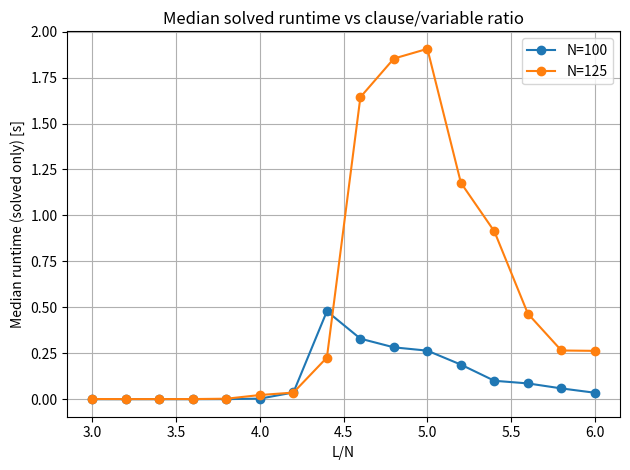
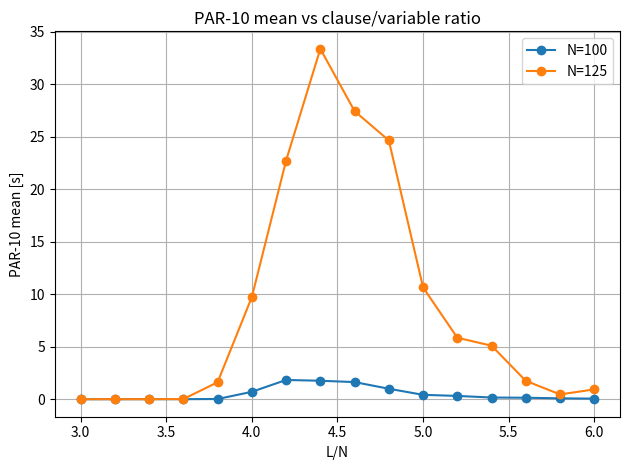
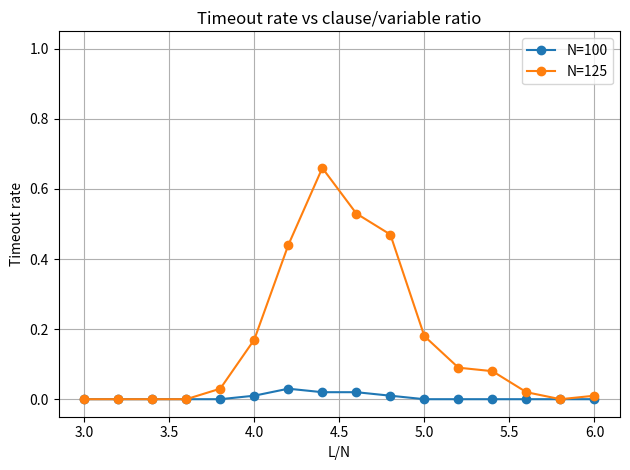
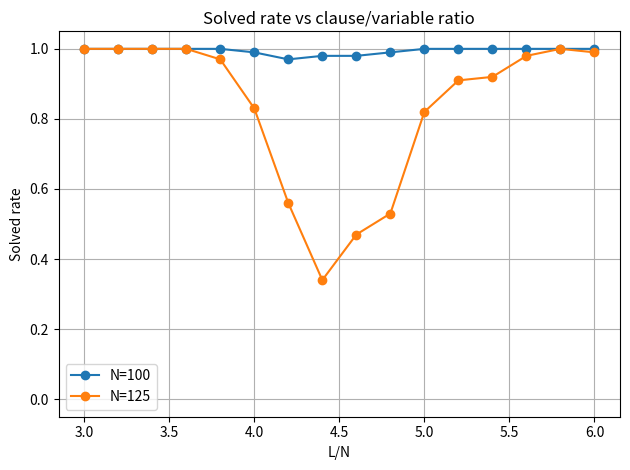
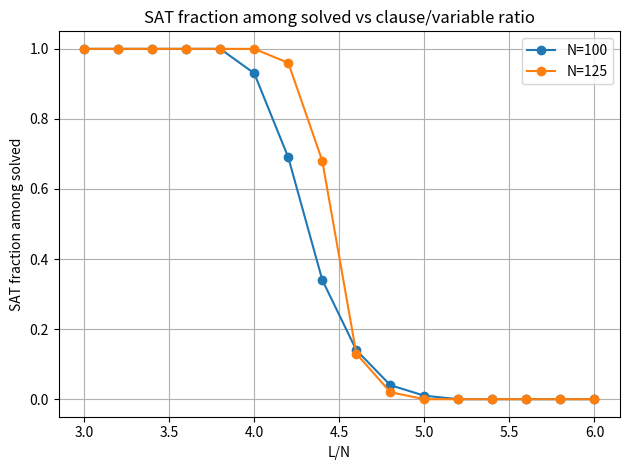
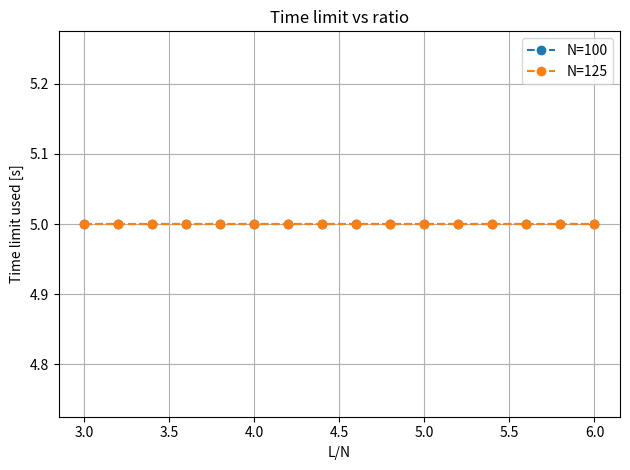

The matplotlib source for these figures, in order:
import re
import math
import matplotlib.pyplot as plt

LINE_RE = re.compile(
    r"N=(?P<N>\d+),\s*r=(?P<r>\d+(?:\.\d+)?),\s*L=(?P<L>\d+),\s*tl=(?P<tl>\d+(?:\.\d+)?)s\s*\|\s*"
    r"median\(solved\)=(?P<median>\d+(?:\.\d+)?)s,\s*"
    r"PAR10_mean=(?P<par10>\d+(?:\.\d+)?)s,\s*"
    r"timeout_rate=(?P<to>\d+(?:\.\d+)?),\s*"
    r"solved_rate=(?P<solved>\d+(?:\.\d+)?),\s*"
    r"SAT\|solved=(?P<sat>\d+(?:\.\d+)?)"
)

def parse_results_from_text(text: str):
    """
    Parse printed solver output into results[N][r] dict.
    """
    results = {}
    for raw in text.splitlines():
        line = raw.strip()
        if not line:
            continue
        m = LINE_RE.search(line)
        if not m:
            continue

        N = int(m.group("N"))
        r = float(m.group("r"))

        results.setdefault(N, {})
        results[N][r] = {
            "L": int(m.group("L")),
            "time_limit": float(m.group("tl")),
            "median_time_solved": float(m.group("median")),
            "par10_mean": float(m.group("par10")),
            "timeout_rate": float(m.group("to")),
            "solved_rate": float(m.group("solved")),
            "sat_rate_among_solved": float(m.group("sat")),
        }
    return results


def plot_results(results):
    N_vals = sorted(results.keys())
    ratios = sorted({r for N in results for r in results[N].keys()})

    def series(N, key):
        return [results[N].get(r, {}).get(key, math.nan) for r in ratios]

    # Median solved runtime
    plt.figure()
    for N in N_vals:
        plt.plot(ratios, series(N, "median_time_solved"), marker="o", label=f"N={N}")
    plt.xlabel("L/N")
    plt.ylabel("Median runtime (solved only) [s]")
    plt.title("Median solved runtime vs clause/variable ratio")
    plt.grid(True)
    plt.legend()
    plt.tight_layout()

    # PAR10 mean
    plt.figure()
    for N in N_vals:
        plt.plot(ratios, series(N, "par10_mean"), marker="o", label=f"N={N}")
    plt.xlabel("L/N")
    plt.ylabel("PAR-10 mean [s]")
    plt.title("PAR-10 mean vs clause/variable ratio")
    plt.grid(True)
    plt.legend()
    plt.tight_layout()

    # Timeout rate
    plt.figure()
    for N in N_vals:
        plt.plot(ratios, series(N, "timeout_rate"), marker="o", label=f"N={N}")
    plt.xlabel("L/N")
    plt.ylabel("Timeout rate")
    plt.ylim(-0.05, 1.05)
    plt.title("Timeout rate vs clause/variable ratio")
    plt.grid(True)
    plt.legend()
    plt.tight_layout()

    # Solved rate
    plt.figure()
    for N in N_vals:
        plt.plot(ratios, series(N, "solved_rate"), marker="o", label=f"N={N}")
    plt.xlabel("L/N")
    plt.ylabel("Solved rate")
    plt.ylim(-0.05, 1.05)
    plt.title("Solved rate vs clause/variable ratio")
    plt.grid(True)
    plt.legend()
    plt.tight_layout()

    # SAT among solved
    plt.figure()
    for N in N_vals:
        plt.plot(ratios, series(N, "sat_rate_among_solved"), marker="o", label=f"N={N}")
    plt.xlabel("L/N")
    plt.ylabel("SAT fraction among solved")
    plt.ylim(-0.05, 1.05)
    plt.title("SAT fraction among solved vs clause/variable ratio")
    plt.grid(True)
    plt.legend()
    plt.tight_layout()

    # Time limit used
    plt.figure()
    for N in N_vals:
        plt.plot(ratios, series(N, "time_limit"), marker="o", linestyle="--", label=f"N={N}")
    plt.xlabel("L/N")
    plt.ylabel("Time limit used [s]")
    plt.title("Time limit vs ratio")
    plt.grid(True)
    plt.legend()
    plt.tight_layout()

    plt.show()


if __name__ == "__main__":
    text = r"""
N=100, r=3.0, L=300, tl=5.00s | median(solved)=0.0007s, PAR10_mean=0.0007s, timeout_rate=0.00, solved_rate=1.00, SAT|solved=1.00
N=100, r=3.2, L=320, tl=5.00s | median(solved)=0.0007s, PAR10_mean=0.0007s, timeout_rate=0.00, solved_rate=1.00, SAT|solved=1.00
N=100, r=3.4, L=340, tl=5.00s | median(solved)=0.0007s, PAR10_mean=0.0041s, timeout_rate=0.00, solved_rate=1.00, SAT|solved=1.00
N=100, r=3.6, L=360, tl=5.00s | median(solved)=0.0007s, PAR10_mean=0.0034s, timeout_rate=0.00, solved_rate=1.00, SAT|solved=1.00
N=100, r=3.8, L=380, tl=5.00s | median(solved)=0.0011s, PAR10_mean=0.0192s, timeout_rate=0.00, solved_rate=1.00, SAT|solved=1.00
N=100, r=4.0, L=400, tl=5.00s | median(solved)=0.0038s, PAR10_mean=0.7047s, timeout_rate=0.01, solved_rate=0.99, SAT|solved=0.93
N=100, r=4.2, L=420, tl=5.00s | median(solved)=0.0372s, PAR10_mean=1.8327s, timeout_rate=0.03, solved_rate=0.97, SAT|solved=0.69
N=100, r=4.4, L=440, tl=5.00s | median(solved)=0.4790s, PAR10_mean=1.7579s, timeout_rate=0.02, solved_rate=0.98, SAT|solved=0.34
N=100, r=4.6, L=459, tl=5.00s | median(solved)=0.3299s, PAR10_mean=1.6298s, timeout_rate=0.02, solved_rate=0.98, SAT|solved=0.14
N=100, r=4.8, L=480, tl=5.00s | median(solved)=0.2827s, PAR10_mean=0.9968s, timeout_rate=0.01, solved_rate=0.99, SAT|solved=0.04
N=100, r=5.0, L=500, tl=5.00s | median(solved)=0.2647s, PAR10_mean=0.4163s, timeout_rate=0.00, solved_rate=1.00, SAT|solved=0.01
N=100, r=5.2, L=520, tl=5.00s | median(solved)=0.1888s, PAR10_mean=0.3130s, timeout_rate=0.00, solved_rate=1.00, SAT|solved=0.00
N=100, r=5.4, L=540, tl=5.00s | median(solved)=0.1009s, PAR10_mean=0.1603s, timeout_rate=0.00, solved_rate=1.00, SAT|solved=0.00
N=100, r=5.6, L=560, tl=5.00s | median(solved)=0.0866s, PAR10_mean=0.1413s, timeout_rate=0.00, solved_rate=1.00, SAT|solved=0.00
N=100, r=5.8, L=580, tl=5.00s | median(solved)=0.0594s, PAR10_mean=0.0813s, timeout_rate=0.00, solved_rate=1.00, SAT|solved=0.00
N=100, r=6.0, L=600, tl=5.00s | median(solved)=0.0358s, PAR10_mean=0.0567s, timeout_rate=0.00, solved_rate=1.00, SAT|solved=0.00
N=125, r=3.0, L=375, tl=5.00s | median(solved)=0.0017s, PAR10_mean=0.0019s, timeout_rate=0.00, solved_rate=1.00, SAT|solved=1.00
N=125, r=3.2, L=400, tl=5.00s | median(solved)=0.0013s, PAR10_mean=0.0016s, timeout_rate=0.00, solved_rate=1.00, SAT|solved=1.00
N=125, r=3.4, L=425, tl=5.00s | median(solved)=0.0014s, PAR10_mean=0.0019s, timeout_rate=0.00, solved_rate=1.00, SAT|solved=1.00
N=125, r=3.6, L=450, tl=5.00s | median(solved)=0.0015s, PAR10_mean=0.0162s, timeout_rate=0.00, solved_rate=1.00, SAT|solved=1.00
N=125, r=3.8, L=475, tl=5.00s | median(solved)=0.0034s, PAR10_mean=1.6150s, timeout_rate=0.03, solved_rate=0.97, SAT|solved=1.00
N=125, r=4.0, L=500, tl=5.00s | median(solved)=0.0234s, PAR10_mean=9.7219s, timeout_rate=0.17, solved_rate=0.83, SAT|solved=1.00
N=125, r=4.2, L=525, tl=5.00s | median(solved)=0.0367s, PAR10_mean=22.7184s, timeout_rate=0.44, solved_rate=0.56, SAT|solved=0.96
N=125, r=4.4, L=550, tl=5.00s | median(solved)=0.2271s, PAR10_mean=33.3534s, timeout_rate=0.66, solved_rate=0.34, SAT|solved=0.68
N=125, r=4.6, L=575, tl=5.00s | median(solved)=1.6433s, PAR10_mean=27.4251s, timeout_rate=0.53, solved_rate=0.47, SAT|solved=0.13
N=125, r=4.8, L=600, tl=5.00s | median(solved)=1.8532s, PAR10_mean=24.6342s, timeout_rate=0.47, solved_rate=0.53, SAT|solved=0.02
N=125, r=5.0, L=625, tl=5.00s | median(solved)=1.9060s, PAR10_mean=10.6401s, timeout_rate=0.18, solved_rate=0.82, SAT|solved=0.00
N=125, r=5.2, L=650, tl=5.00s | median(solved)=1.1776s, PAR10_mean=5.8553s, timeout_rate=0.09, solved_rate=0.91, SAT|solved=0.00
N=125, r=5.4, L=675, tl=5.00s | median(solved)=0.9131s, PAR10_mean=5.0931s, timeout_rate=0.08, solved_rate=0.92, SAT|solved=0.00
N=125, r=5.6, L=700, tl=5.00s | median(solved)=0.4657s, PAR10_mean=1.7476s, timeout_rate=0.02, solved_rate=0.98, SAT|solved=0.00
N=125, r=5.8, L=725, tl=5.00s | median(solved)=0.2656s, PAR10_mean=0.4565s, timeout_rate=0.00, solved_rate=1.00, SAT|solved=0.00
N=125, r=6.0, L=750, tl=5.00s | median(solved)=0.2636s, PAR10_mean=0.9351s, timeout_rate=0.01, solved_rate=0.99, SAT|solved=0.00
"""

    results = parse_results_from_text(text)
    print("Parsed Ns:", sorted(results.keys()))
    for N in sorted(results.keys()):
        print(f"N={N}: parsed {len(results[N])} ratios")

    plot_results(results)
